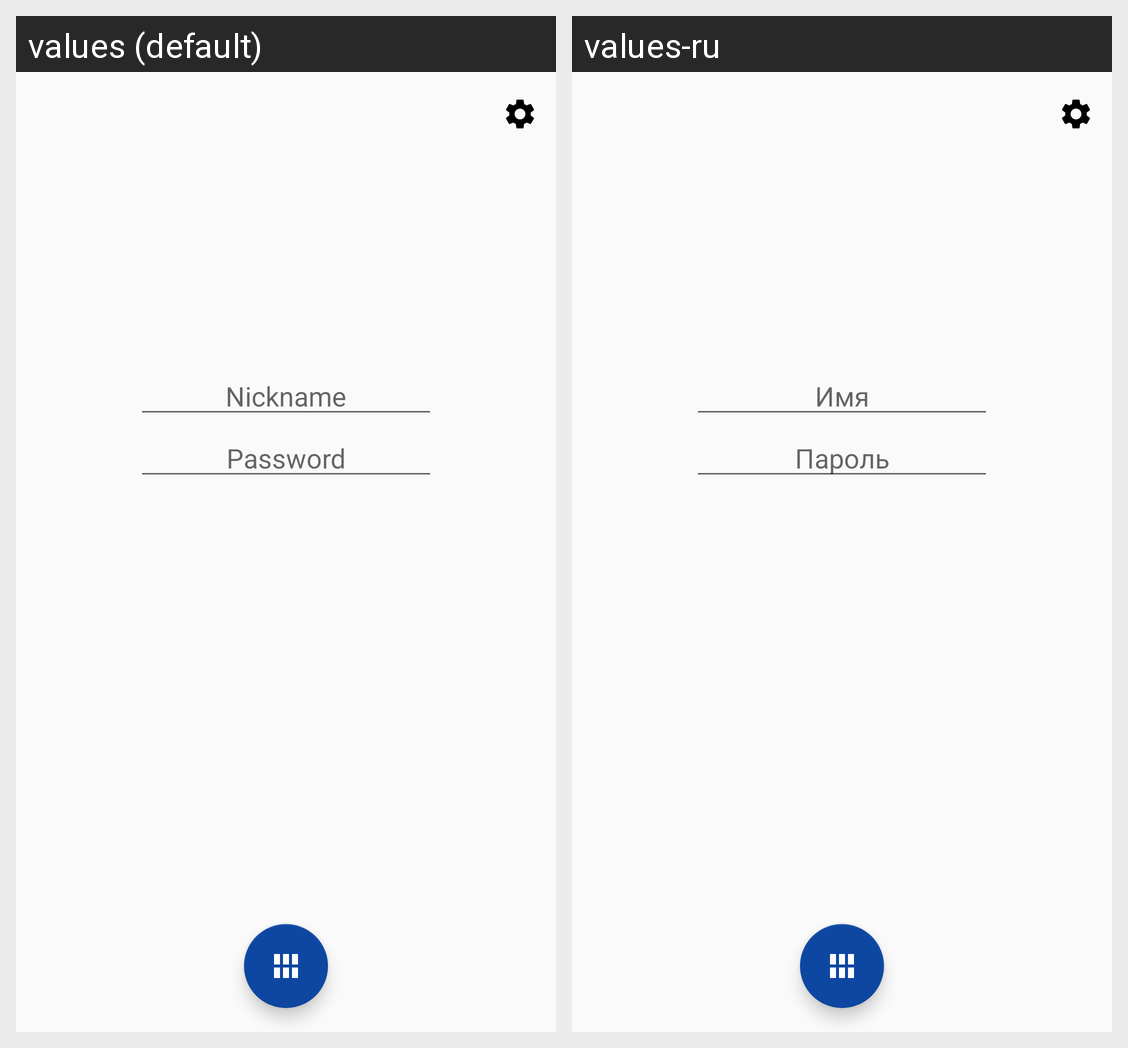

This grid shows one Android layout under two languages. Give, for every string resource on the screen, its name, the default text and each shown locale's text.
Android screen res/layout/fragment_auth.xml rendered under 2 locales, left to right: values (default), values-ru. Device: Nexus 5 (rendered at 1080×1920; each locale shown at half size, 540×960, under a caption strip naming it); theme AppTheme.
Strings drawn on this screen, with the default value and each locale's value (text and hints the layout hard-codes, and strings that could not be matched under every locale, appear in the picture but are not listed):

hint_nickname
  values: Nickname
  values-ru: Имя

hint_password
  values: Password
  values-ru: Пароль
